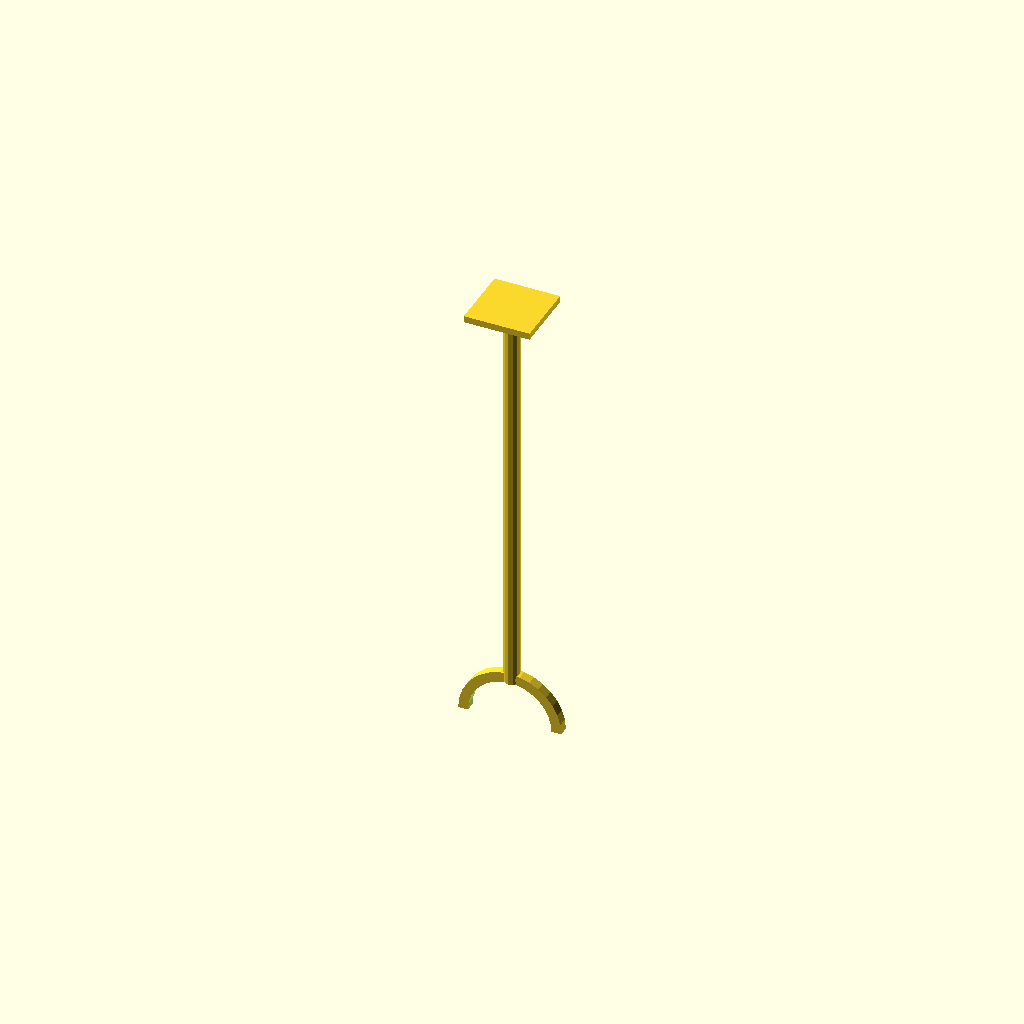
Cell 1: the model at its default parameters.
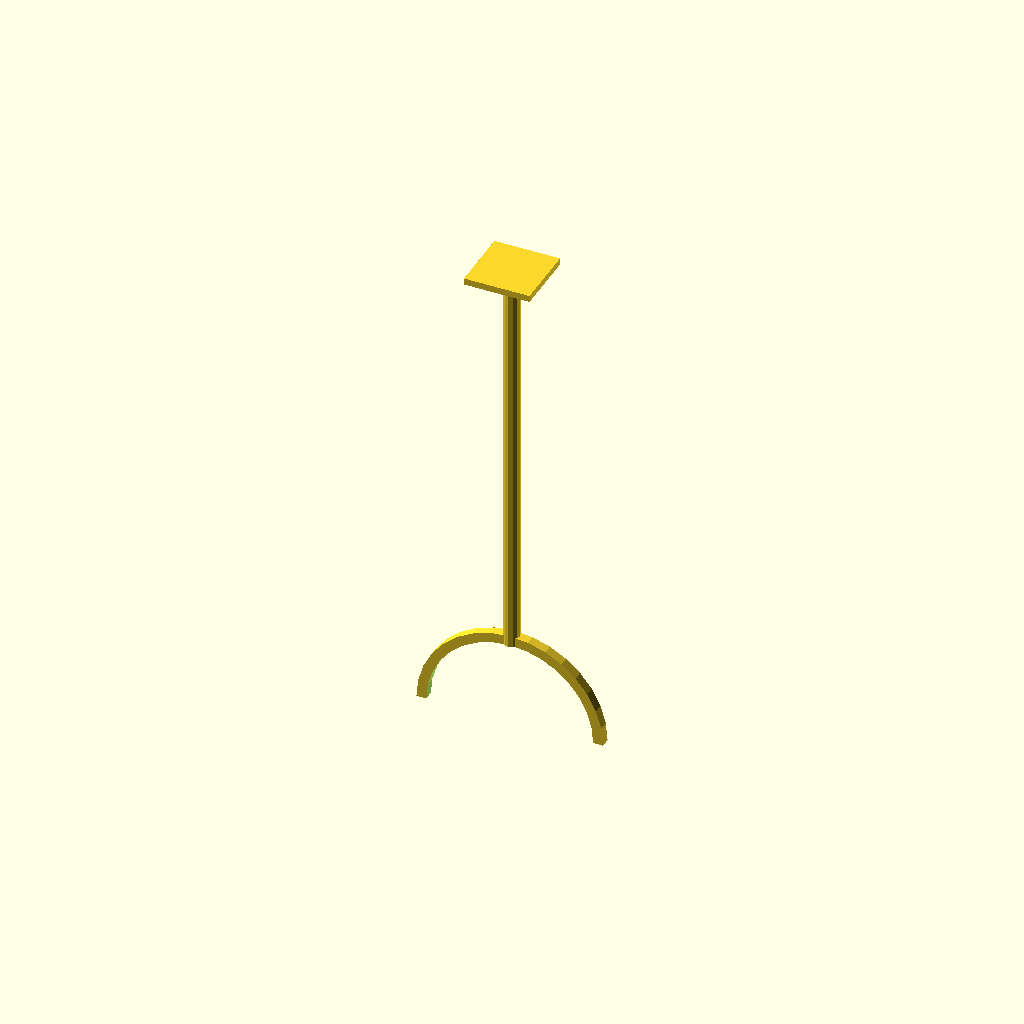
Cell 2: the same model with pipe_size_in = 4.
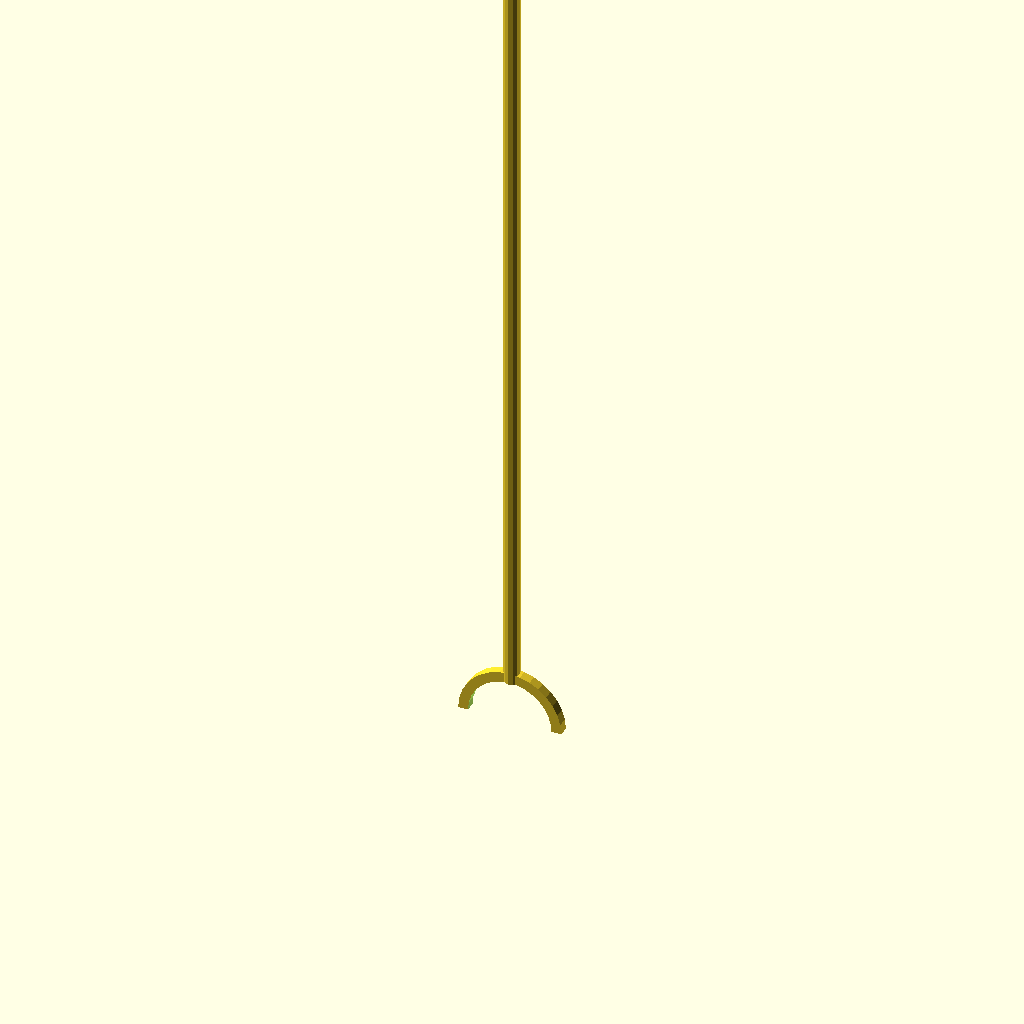
Cell 3: the same model with rod_length_mm = 500.
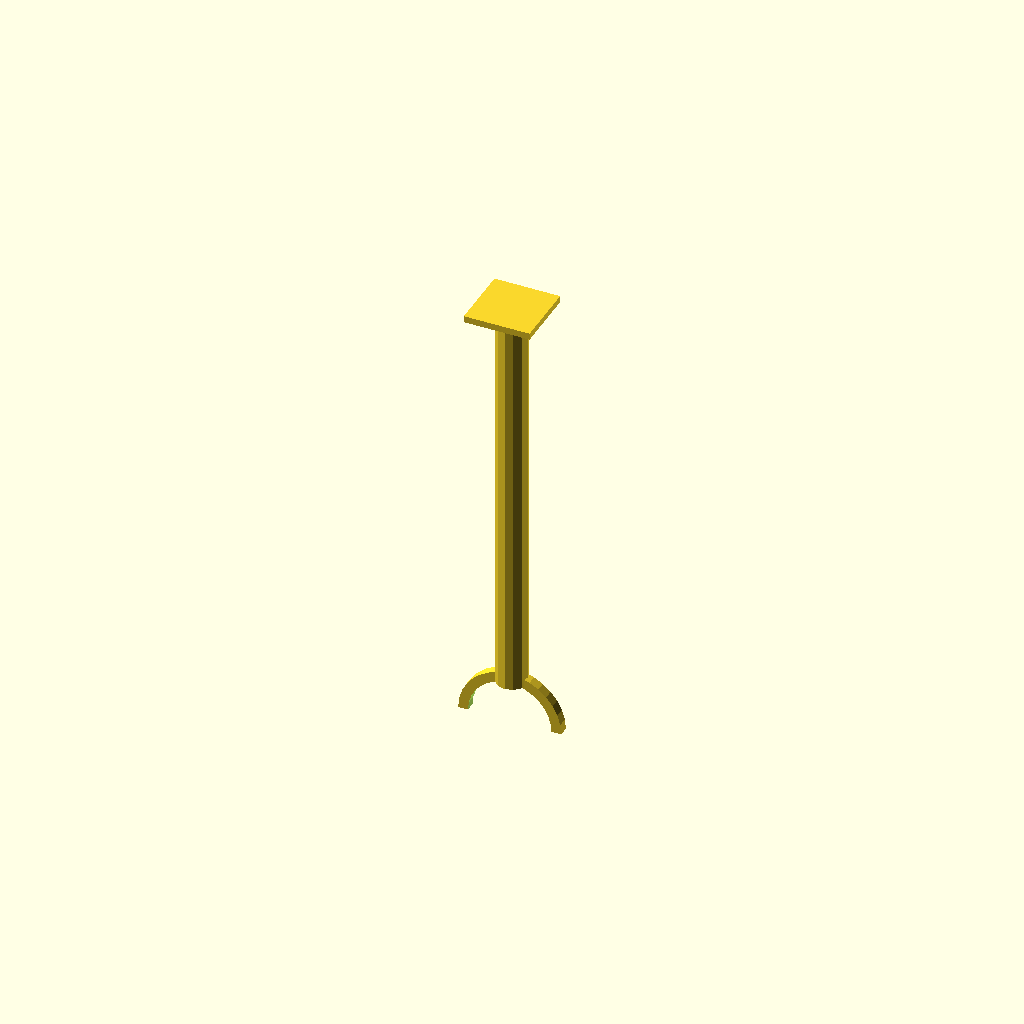
Cell 4 — rod_diameter_mm set to 19, the other parameters unchanged.
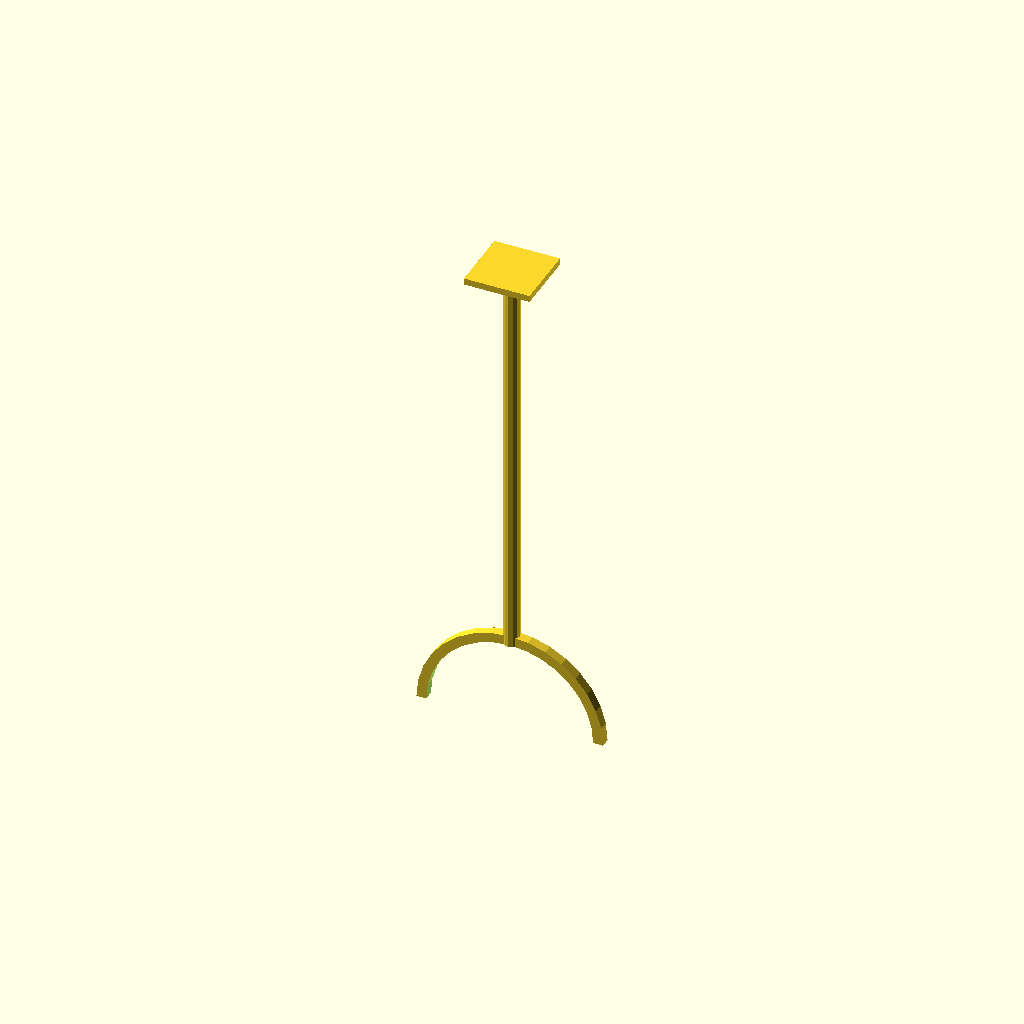
Cell 5 — mm_per_in set to 50.8, the other parameters unchanged.
All cells are drawn from one camera (rotation 55°, 0°, 25°, orthographic, colour scheme Cornfield), so only the parameter changes between them.
Source of the model, packages/halofire-catalog/authoring/scad/hanger.scad:
// Sprinkler-pipe hanger: U-bolt + threaded rod + ceiling clip.
// NFPA 13 §17 mandates one hanger per pipe segment (per spacing
// table). Local origin = pipe center; rod extends UP.
// V2 Phase 4.1.
//
// @part hanger
// @kind hanger
// @category hanger.clevis
// @display-name "Clevis Hanger + Rod (2\")"
// @mfg anvil
// @mfg-pn Fig-260
// @price-usd 6.50
// @install-minutes 10
// @crew apprentice
// @param pipe_size_in enum[1,1.25,1.5,2,2.5,3,4] default=2 label="Pipe Size" unit="in"
// @param rod_length_mm number[100,1000] default=250 label="Rod Length" unit="mm"
// @param rod_diameter_mm number[6,13] default=9.5 label="Rod Diameter" unit="mm"
// @port pipe position=[0,0,0] direction=[0,0,1] style=none size_in=2 role=branch

pipe_size_in = 2;
rod_length_mm = 250;          // 10" drop typical
rod_diameter_mm = 9.5;        // 3/8" all-thread

mm_per_in = 25.4;
pipe_dia_mm = pipe_size_in * mm_per_in;
ubolt_thick_mm = 6;

// U-bolt (curved part = simplified torus arc; we use a cylinder
// rim for OpenSCAD simplicity)
difference() {
    rotate([90, 0, 0])
        cylinder(h = ubolt_thick_mm, r = pipe_dia_mm / 2 + ubolt_thick_mm,
                 center = true, $fn = 32);
    rotate([90, 0, 0])
        cylinder(h = ubolt_thick_mm + 1, r = pipe_dia_mm / 2,
                 center = true, $fn = 32);
    // chop off the bottom half (open below the pipe)
    translate([0, 0, -100]) cube([200, 200, 200], center = true);
}

// Threaded rod going up
translate([0, 0, rod_length_mm / 2 + pipe_dia_mm / 2])
    cylinder(h = rod_length_mm, r = rod_diameter_mm / 2, center = true, $fn = 12);

// Ceiling clip (flat plate)
translate([0, 0, rod_length_mm + pipe_dia_mm / 2])
    cube(size = [40, 40, 4], center = true);
Customizer parameters (derived from the source; name, type, default, range or options):
pipe_size_in: number, default 2
rod_length_mm: number, default 250
rod_diameter_mm: number, default 9.5
mm_per_in: number, default 25.4
ubolt_thick_mm: number, default 6
